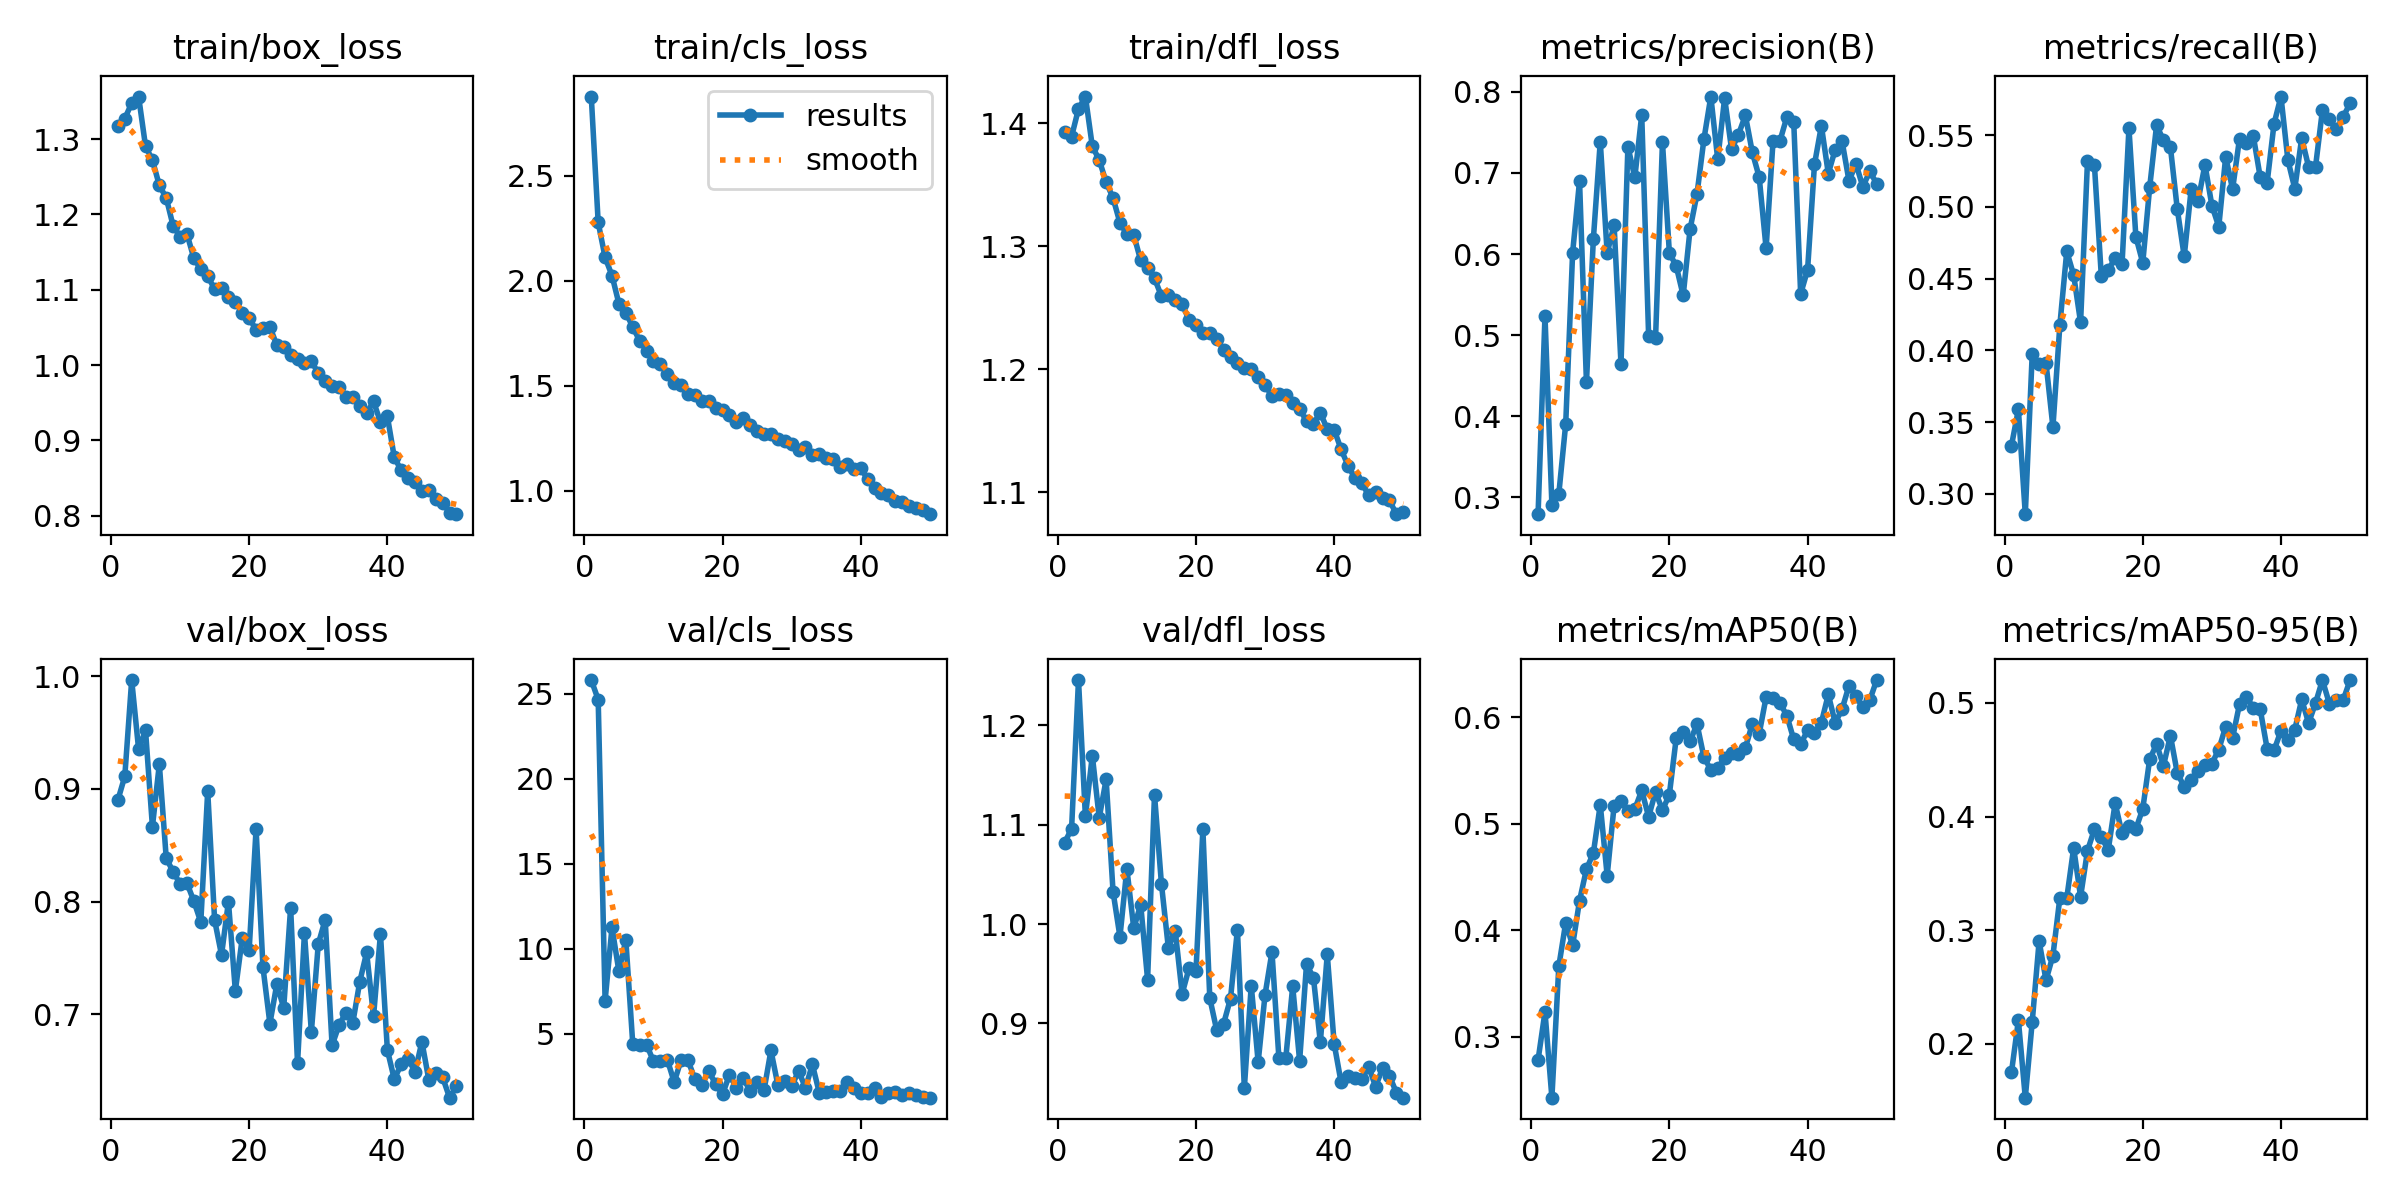

The table this chart was drawn from, first rows:
epoch, train/box_loss, train/cls_loss, train/dfl_loss, metrics/precision(B), metrics/recall(B), metrics/mAP50(B), metrics/mAP50-95(B), val/box_loss, val/cls_loss, val/dfl_loss, lr/pg0, lr/pg1, lr/pg2
1, 1.317, 2.878, 1.392, 0.279, 0.3336, 0.2784, 0.1749, 0.8901, 25.81, 1.082, 0.0003324, 0.0003324, 0.0003324
2, 1.327, 2.278, 1.389, 0.5236, 0.3588, 0.3236, 0.2206, 0.9111, 24.66, 1.096, 0.0006525, 0.0006525, 0.0006525
3, 1.348, 2.111, 1.411, 0.2906, 0.2857, 0.243, 0.1525, 0.9967, 6.943, 1.246, 0.0009595, 0.0009595, 0.0009595
4, 1.357, 2.025, 1.421, 0.3039, 0.3972, 0.3663, 0.2191, 0.9352, 11.26, 1.108, 0.0009406, 0.0009406, 0.0009406
5, 1.291, 1.891, 1.381, 0.3904, 0.3902, 0.4073, 0.2903, 0.9521, 8.666, 1.169, 0.0009406, 0.0009406, 0.0009406
6, 1.272, 1.849, 1.37, 0.6016, 0.3911, 0.386, 0.2559, 0.8665, 10.53, 1.107, 0.0009208, 0.0009208, 0.0009208
7, 1.239, 1.78, 1.352, 0.6901, 0.3464, 0.4279, 0.2776, 0.9219, 4.422, 1.145, 0.000901, 0.000901, 0.000901
8, 1.222, 1.714, 1.339, 0.4417, 0.4175, 0.4575, 0.3283, 0.8383, 4.335, 1.033, 0.0008812, 0.0008812, 0.0008812
9, 1.185, 1.667, 1.319, 0.6184, 0.469, 0.4726, 0.3281, 0.8265, 4.363, 0.9872, 0.0008614, 0.0008614, 0.0008614
10, 1.171, 1.616, 1.31, 0.7387, 0.4525, 0.5181, 0.3724, 0.8156, 3.378, 1.056, 0.0008416, 0.0008416, 0.0008416
11, 1.174, 1.603, 1.309, 0.601, 0.4194, 0.4514, 0.3294, 0.8163, 3.38, 0.9957, 0.0008218, 0.0008218, 0.0008218
12, 1.142, 1.553, 1.288, 0.6362, 0.5317, 0.517, 0.3699, 0.8003, 3.479, 1.02, 0.000802, 0.000802, 0.000802
13, 1.127, 1.514, 1.282, 0.4641, 0.5295, 0.5215, 0.3888, 0.7817, 2.154, 0.9442, 0.0007822, 0.0007822, 0.0007822
14, 1.118, 1.505, 1.274, 0.7326, 0.4519, 0.512, 0.3821, 0.898, 3.451, 1.13, 0.0007624, 0.0007624, 0.0007624
15, 1.101, 1.459, 1.259, 0.6945, 0.4561, 0.5139, 0.3704, 0.7835, 3.43, 1.041, 0.0007426, 0.0007426, 0.0007426
16, 1.103, 1.454, 1.26, 0.7716, 0.4642, 0.5314, 0.4118, 0.7525, 2.323, 0.9763, 0.0007228, 0.0007228, 0.0007228
17, 1.09, 1.429, 1.256, 0.4985, 0.46, 0.5067, 0.3852, 0.7999, 1.974, 0.9932, 0.000703, 0.000703, 0.000703
18, 1.084, 1.426, 1.253, 0.4963, 0.5549, 0.5302, 0.3913, 0.7207, 2.812, 0.9299, 0.0006832, 0.0006832, 0.0006832
19, 1.07, 1.391, 1.24, 0.7378, 0.4793, 0.5128, 0.3891, 0.7677, 2.031, 0.9556, 0.0006634, 0.0006634, 0.0006634
20, 1.063, 1.383, 1.236, 0.6016, 0.461, 0.5276, 0.4068, 0.7572, 1.44, 0.9525, 0.0006436, 0.0006436, 0.0006436
21, 1.047, 1.362, 1.23, 0.5848, 0.5137, 0.581, 0.4504, 0.8642, 2.587, 1.095, 0.0006238, 0.0006238, 0.0006238
22, 1.05, 1.325, 1.23, 0.5489, 0.557, 0.5866, 0.4637, 0.7415, 1.825, 0.9255, 0.000604, 0.000604, 0.000604
23, 1.051, 1.344, 1.225, 0.6308, 0.5464, 0.5775, 0.4447, 0.6916, 2.367, 0.8932, 0.0005842, 0.0005842, 0.0005842
24, 1.026, 1.314, 1.216, 0.6741, 0.5417, 0.5939, 0.4713, 0.7266, 1.632, 0.8998, 0.0005644, 0.0005644, 0.0005644
25, 1.023, 1.283, 1.21, 0.7416, 0.4983, 0.5627, 0.438, 0.7056, 2.188, 0.925, 0.0005446, 0.0005446, 0.0005446
26, 1.014, 1.268, 1.205, 0.7943, 0.4655, 0.5507, 0.4264, 0.7947, 1.674, 0.9945, 0.0005248, 0.0005248, 0.0005248
27, 1.009, 1.269, 1.201, 0.7167, 0.5123, 0.5524, 0.4322, 0.6562, 4.018, 0.835, 0.000505, 0.000505, 0.000505
28, 1.003, 1.245, 1.2, 0.7925, 0.5041, 0.5618, 0.4398, 0.7722, 1.982, 0.9382, 0.0004852, 0.0004852, 0.0004852
29, 1.005, 1.236, 1.194, 0.7292, 0.5294, 0.567, 0.4456, 0.6841, 2.203, 0.8611, 0.0004654, 0.0004654, 0.0004654
30, 0.9894, 1.22, 1.187, 0.7473, 0.501, 0.5659, 0.4467, 0.7622, 1.914, 0.929, 0.0004456, 0.0004456, 0.0004456
31, 0.9795, 1.193, 1.178, 0.7711, 0.4862, 0.5714, 0.459, 0.7838, 2.8, 0.9719, 0.0004258, 0.0004258, 0.0004258
32, 0.9716, 1.206, 1.18, 0.7257, 0.535, 0.5938, 0.4792, 0.6723, 1.822, 0.8654, 0.000406, 0.000406, 0.000406
33, 0.9711, 1.172, 1.179, 0.6948, 0.5123, 0.5846, 0.4693, 0.6902, 3.191, 0.8652, 0.0003862, 0.0003862, 0.0003862
34, 0.957, 1.174, 1.172, 0.607, 0.5477, 0.6191, 0.499, 0.7014, 1.521, 0.9373, 0.0003664, 0.0003664, 0.0003664
35, 0.9572, 1.157, 1.168, 0.7389, 0.5444, 0.6183, 0.5051, 0.6924, 1.57, 0.8623, 0.0003466, 0.0003466, 0.0003466
36, 0.9462, 1.149, 1.158, 0.7395, 0.5495, 0.6136, 0.4959, 0.7287, 1.65, 0.9597, 0.0003268, 0.0003268, 0.0003268
37, 0.9361, 1.114, 1.156, 0.7689, 0.5206, 0.6016, 0.4944, 0.7547, 1.651, 0.9461, 0.000307, 0.000307, 0.000307
38, 0.9517, 1.128, 1.165, 0.7625, 0.5169, 0.5793, 0.4597, 0.6981, 2.163, 0.881, 0.0002872, 0.0002872, 0.0002872
39, 0.9243, 1.101, 1.151, 0.5508, 0.5581, 0.5751, 0.4584, 0.7713, 1.817, 0.9695, 0.0002674, 0.0002674, 0.0002674
40, 0.932, 1.106, 1.151, 0.5803, 0.5769, 0.5877, 0.4755, 0.6682, 1.497, 0.8795, 0.0002476, 0.0002476, 0.0002476
41, 0.8777, 1.054, 1.135, 0.7106, 0.5327, 0.5856, 0.4672, 0.6422, 1.521, 0.8409, 0.0002278, 0.0002278, 0.0002278
42, 0.8601, 1.012, 1.122, 0.7582, 0.5127, 0.5951, 0.4765, 0.6555, 1.803, 0.8467, 0.000208, 0.000208, 0.000208
43, 0.8498, 0.9903, 1.111, 0.6993, 0.548, 0.6215, 0.5031, 0.6604, 1.285, 0.845, 0.0001882, 0.0001882, 0.0001882
44, 0.8449, 0.977, 1.107, 0.7288, 0.5279, 0.5948, 0.4823, 0.6487, 1.496, 0.8437, 0.0001684, 0.0001684, 0.0001684
45, 0.8335, 0.9517, 1.098, 0.7388, 0.5279, 0.6079, 0.4999, 0.6754, 1.551, 0.8564, 0.0001486, 0.0001486, 0.0001486
46, 0.8343, 0.9469, 1.101, 0.69, 0.5675, 0.6298, 0.5202, 0.6416, 1.391, 0.8364, 0.0001288, 0.0001288, 0.0001288
47, 0.8225, 0.9259, 1.096, 0.7115, 0.561, 0.6199, 0.4995, 0.648, 1.536, 0.855, 0.000109, 0.000109, 0.000109
48, 0.8175, 0.9176, 1.094, 0.6828, 0.5543, 0.6093, 0.5025, 0.6439, 1.391, 0.8473, 8.92e-05, 8.92e-05, 8.92e-05
49, 0.8042, 0.9092, 1.082, 0.702, 0.5628, 0.6161, 0.5025, 0.6258, 1.262, 0.8304, 6.94e-05, 6.94e-05, 6.94e-05
50, 0.8021, 0.8877, 1.084, 0.6868, 0.5722, 0.6351, 0.5201, 0.636, 1.238, 0.8253, 4.96e-05, 4.96e-05, 4.96e-05
